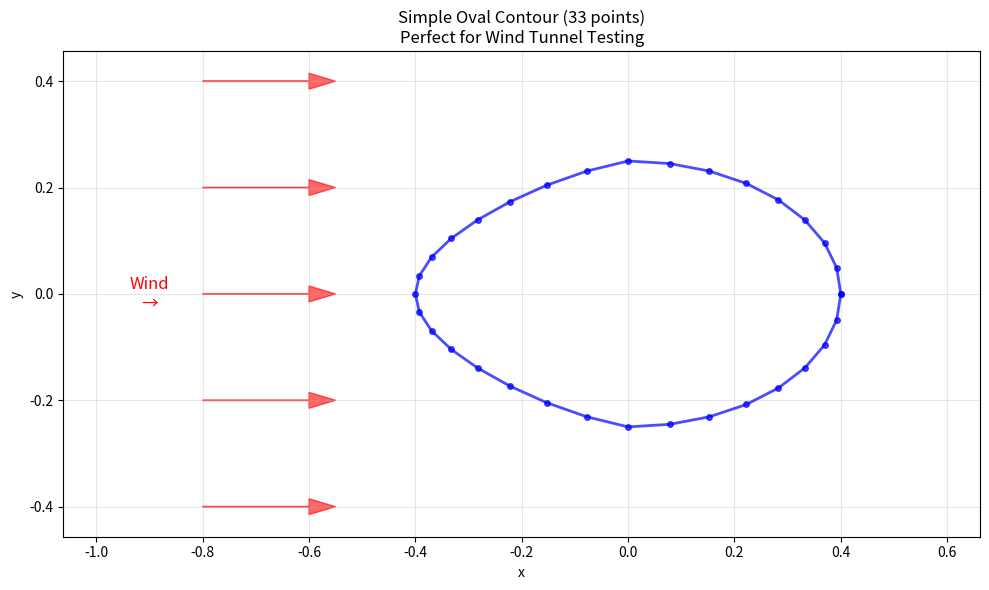

This chart was generated by the following Python code:
#!/usr/bin/env python3
"""
Generate a simple oval/ellipse contour CSV for wind tunnel testing
Much simpler than the bunny but still aerodynamically interesting
"""

import numpy as np
import matplotlib.pyplot as plt

def create_simple_oval():
    """
    Create a simple oval shape - like an airplane wing cross-section
    This will be much easier to debug than the 981-point bunny
    """
    
    # Create an ellipse with slight asymmetry to make it more interesting
    n_points = 32  # Much simpler than 981 points!
    
    # Parameter for the ellipse
    t = np.linspace(0, 2*np.pi, n_points + 1)[:-1]  # Exclude last point (same as first)
    
    # Ellipse parameters
    a = 0.4  # Semi-major axis (width)
    b = 0.25  # Semi-minor axis (height)
    
    # Basic ellipse
    x = a * np.cos(t)
    y = b * np.sin(t)
    
    # Add slight asymmetry to make it more wing-like (thicker at front)
    # Shift the shape slightly to make it more aerodynamic
    for i, angle in enumerate(t):
        # Make it slightly more pointed at the back (like a teardrop/wing)
        if np.cos(angle) < 0:  # Back half
            scale_factor = 1.0 - 0.3 * abs(np.cos(angle))
            y[i] *= scale_factor
    
    # Ensure it's closed (first point = last point)
    x = np.append(x, x[0])
    y = np.append(y, y[0])
    
    return np.column_stack([x, y])

def save_oval_csv(filename='simple_oval.csv'):
    """Save the oval contour to CSV file"""
    
    points = create_simple_oval()
    
    # Save to CSV
    with open(filename, 'w') as f:
        f.write('x,y\n')  # Header
        for i, (x, y) in enumerate(points):
            f.write(f'{x},{y}\n')
    
    print(f"Saved {len(points)} points to {filename}")
    
    # Visualization
    plt.figure(figsize=(10, 6))
    plt.plot(points[:, 0], points[:, 1], 'b-o', linewidth=2, markersize=4, alpha=0.7)
    plt.axis('equal')
    plt.grid(True, alpha=0.3)
    plt.title(f'Simple Oval Contour ({len(points)} points)\nPerfect for Wind Tunnel Testing')
    plt.xlabel('x')
    plt.ylabel('y')
    
    # Add some sample "wind" arrows to show the test concept
    wind_y = np.linspace(-0.4, 0.4, 5)
    for y in wind_y:
        plt.arrow(-0.8, y, 0.2, 0, head_width=0.03, head_length=0.05, 
                 fc='red', ec='red', alpha=0.6)
    
    plt.text(-0.9, 0, 'Wind\n→', ha='center', va='center', fontsize=12, color='red')
    
    plt.tight_layout()
    plt.savefig('simple_oval_preview.png', dpi=150, bbox_inches='tight')
    plt.show()
    
    return points

if __name__ == "__main__":
    print("Creating simple oval contour for wind tunnel testing...")
    points = save_oval_csv()
    
    print(f"\nOval specifications:")
    print(f"  Points: {len(points)}")
    print(f"  X range: [{np.min(points[:, 0]):.3f}, {np.max(points[:, 0]):.3f}]")
    print(f"  Y range: [{np.min(points[:, 1]):.3f}, {np.max(points[:, 1]):.3f}]")
    print(f"  Closed contour: {np.allclose(points[0], points[-1])}")
    
    print(f"\nThis shape is:")
    print(f"  ✓ Much simpler than bunny (32 vs 981 points)")
    print(f"  ✓ Still aerodynamically interesting")
    print(f"  ✓ Easy to debug")
    print(f"  ✓ Perfect for leakproof testing")
    
    print(f"\nTo use: Replace 'bunny_contour.csv' with 'simple_oval.csv'")
